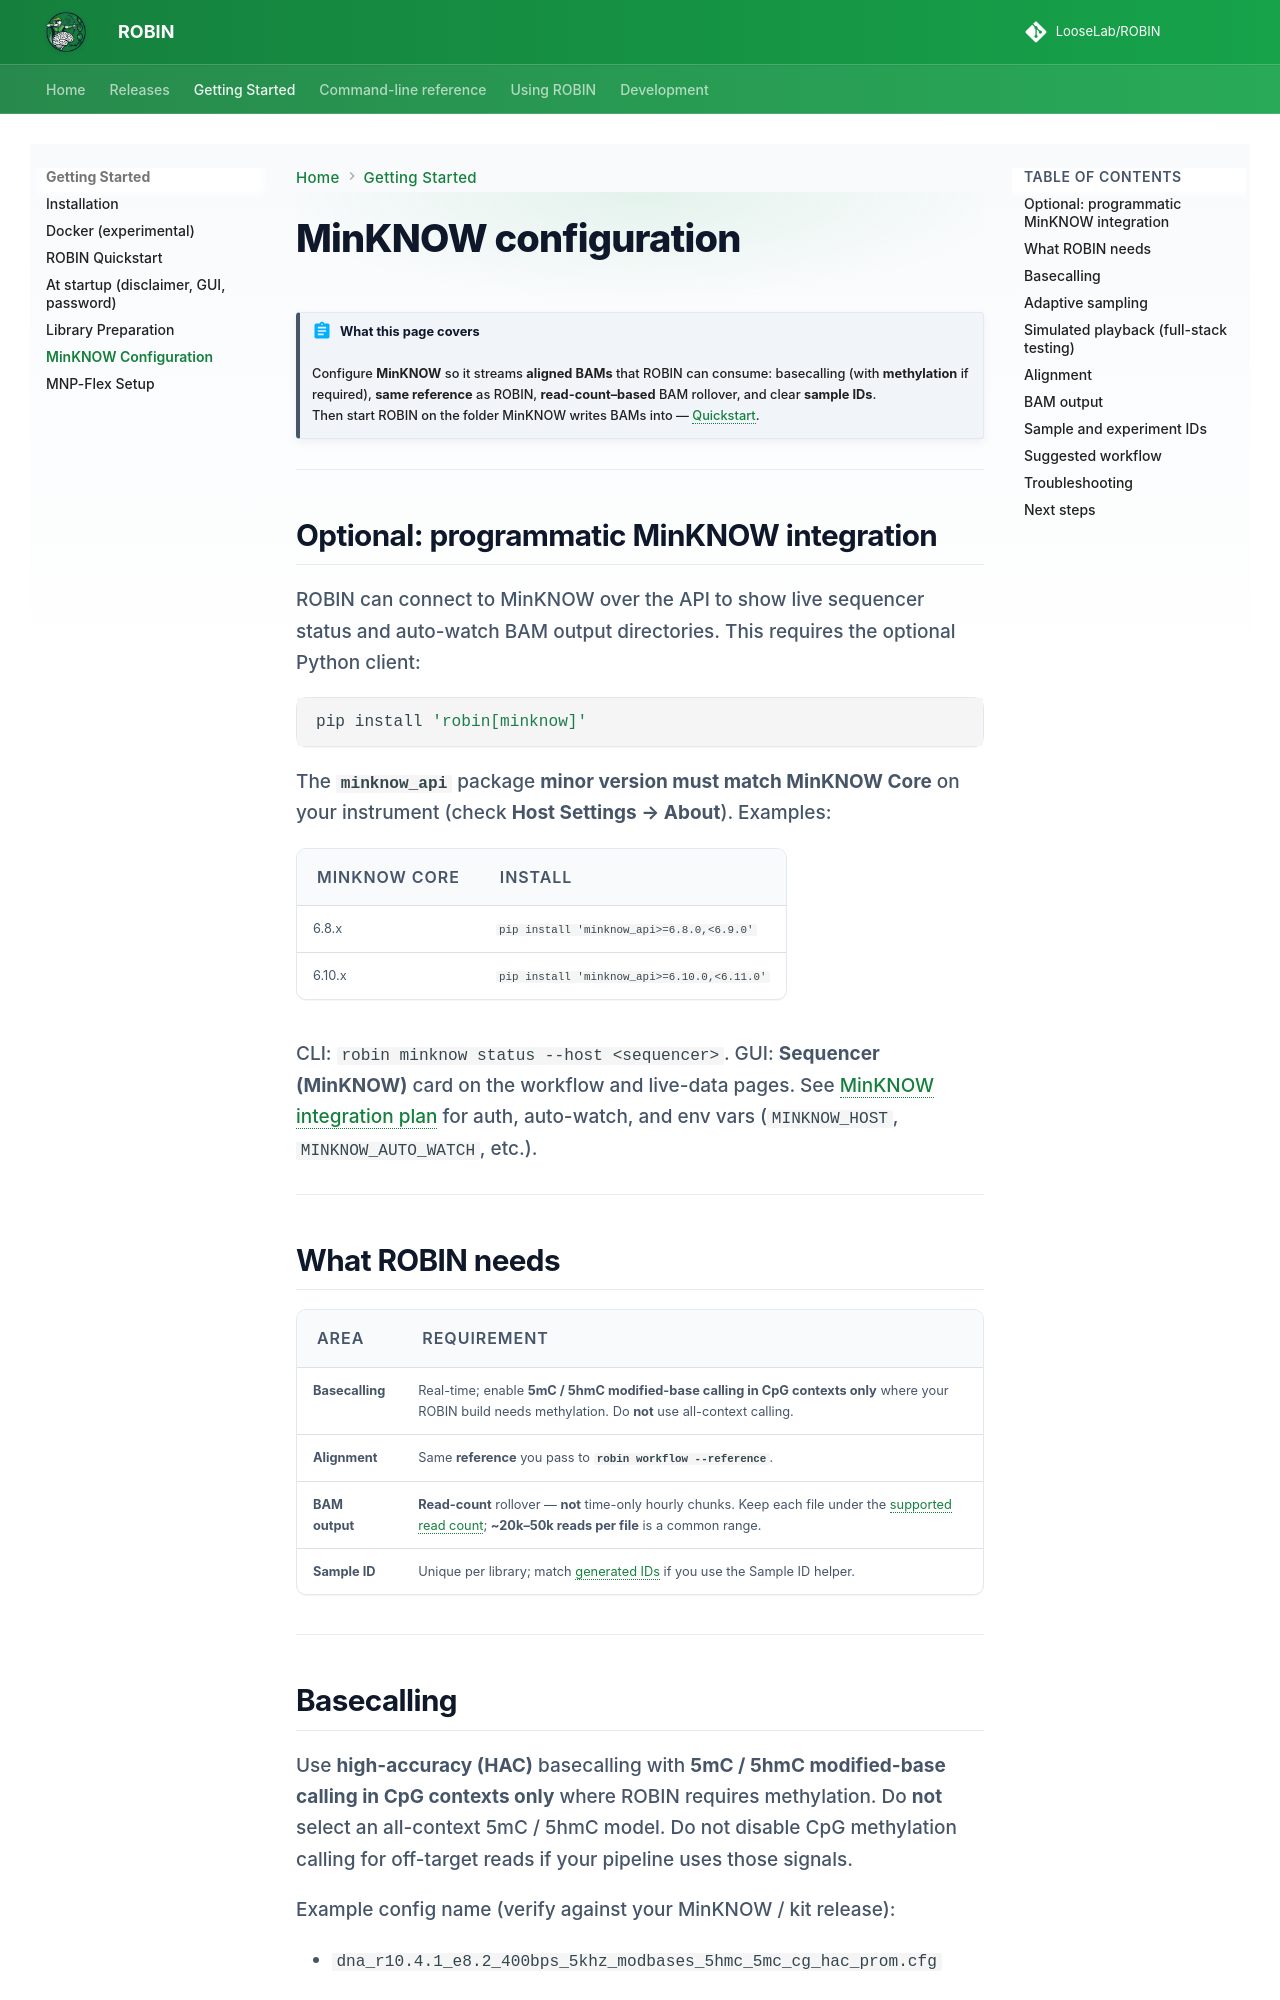

repository: LooseLab/ROBIN · page: getting-started/minknow-configuration/index.html · generator: mkdocs

# MinKNOW configuration

!!! abstract "What this page covers"
    Configure **MinKNOW** so it streams **aligned BAMs** that ROBIN can consume: basecalling (with **methylation** if required), **same reference** as ROBIN, **read-count–based** BAM rollover, and clear **sample IDs**.  
    Then start ROBIN on the folder MinKNOW writes BAMs into — [Quickstart](quickstart.md).

---

## Optional: programmatic MinKNOW integration

ROBIN can connect to MinKNOW over the API to show live sequencer status and auto-watch BAM output directories. This requires the optional Python client:

```bash
pip install 'robin[minknow]'
```

The **`minknow_api`** package **minor version must match MinKNOW Core** on your instrument (check **Host Settings → About**). Examples:

| MinKNOW Core | Install |
|--------------|---------|
| 6.8.x | `pip install 'minknow_api>=6.8.0,<6.9.0'` |
| 6.10.x | `pip install 'minknow_api>=6.10.0,<6.11.0'` |

CLI: `robin minknow status --host <sequencer>`. GUI: **Sequencer (MinKNOW)** card on the workflow and live-data pages. See [MinKNOW integration plan](../development/minknow-integration.md) for auth, auto-watch, and env vars (`MINKNOW_HOST`, `MINKNOW_AUTO_WATCH`, etc.).

---

## What ROBIN needs

| Area | Requirement |
|------|-------------|
| **Basecalling** | Real-time; enable **5mC / 5hmC modified-base calling in CpG contexts only** where your ROBIN build needs methylation. Do **not** use all-context calling. |
| **Alignment** | Same **reference** you pass to **`robin workflow --reference`**. |
| **BAM output** | **Read-count** rollover — **not** time-only hourly chunks. Keep each file under the [supported read count](https://github.com/LooseLab/ROBIN/blob/main/README.md#bam-read-limit-and-minknow-settings); **~20k–50k reads per file** is a common range. |
| **Sample ID** | Unique per library; match [generated IDs](../using-robin/pages-and-routes.md#sample-id-generator) if you use the Sample ID helper. |

---
